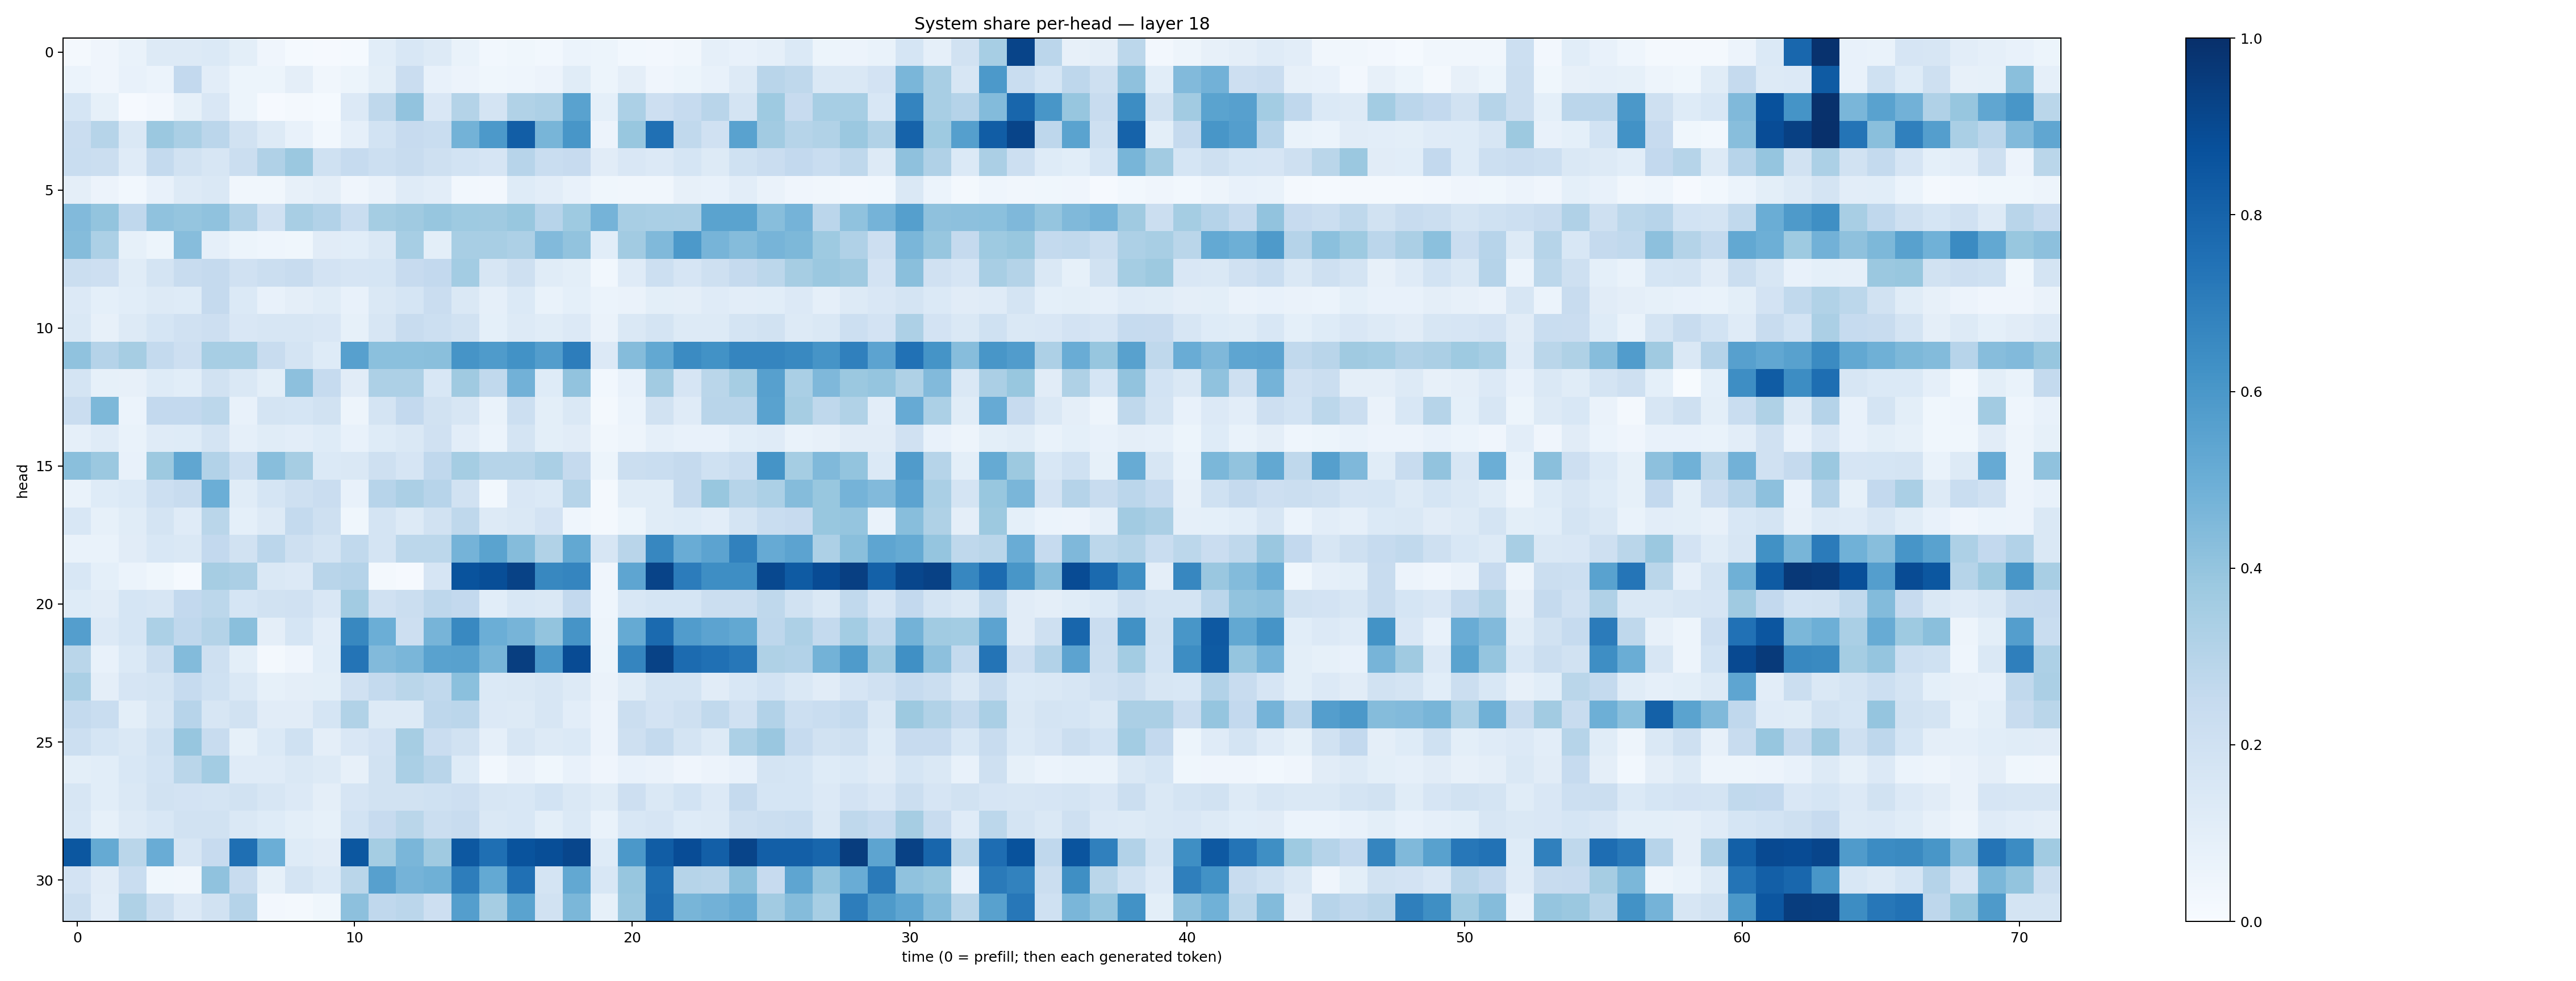

The data file committed next to this chart (first rows):
0.020557653, 0.040211033, 0.0667469, 0.1273278, 0.13181537, 0.13892496, 0.100348435, 0.04138987, 0.012704751, 0.010639883, 0.015290747, 0.10561495, 0.154992, 0.12994342, 0.06656189, 0.028470235, 0.037652776, 0.029123591, 0.059511073, 0.0533805, 0.030384917, 0.024029404, 0.034056447, 0.08665063
0.05913, 0.04139, 0.07751, 0.06184, 0.2591, 0.1039, 0.0518, 0.05291, 0.09584, 0.03484, 0.05282, 0.09848, 0.227, 0.07718, 0.05575, 0.0366, 0.04313, 0.05484, 0.1134, 0.05243, 0.09422, 0.04117, 0.05191, 0.07743
0.1693, 0.08237, 0.01116, 0.02417, 0.08323, 0.1499, 0.05204, 0.009114, 0.01744, 0.0131, 0.1336, 0.2707, 0.4051, 0.1487, 0.308, 0.1726, 0.3155, 0.3254, 0.5544, 0.09003, 0.3318, 0.2113, 0.2491, 0.2926
0.2281, 0.2996, 0.1421, 0.379, 0.3385, 0.2844, 0.1902, 0.1265, 0.07751, 0.0293, 0.08745, 0.1849, 0.2449, 0.2338, 0.4784, 0.5905, 0.8232, 0.4682, 0.6048, 0.05846, 0.3883, 0.7512, 0.2648, 0.1987
0.2338, 0.2253, 0.1202, 0.2575, 0.1922, 0.1597, 0.2232, 0.3199, 0.3792, 0.2009, 0.2493, 0.2182, 0.2345, 0.2082, 0.1837, 0.1656, 0.2967, 0.2339, 0.2434, 0.1094, 0.1515, 0.1348, 0.17, 0.1275
0.09519, 0.05628, 0.02824, 0.07333, 0.1327, 0.1464, 0.03201, 0.03438, 0.08066, 0.09419, 0.04268, 0.06592, 0.1205, 0.1054, 0.02817, 0.02715, 0.1238, 0.1048, 0.07664, 0.03825, 0.03338, 0.0348, 0.07837, 0.07306
0.4429, 0.4021, 0.2657, 0.41, 0.397, 0.4077, 0.3176, 0.1985, 0.3404, 0.3095, 0.2313, 0.3525, 0.3673, 0.3909, 0.372, 0.3693, 0.3878, 0.2969, 0.3749, 0.4748, 0.3414, 0.3396, 0.3354, 0.5478
0.434, 0.3301, 0.08575, 0.05383, 0.4312, 0.08806, 0.05148, 0.04611, 0.03572, 0.1118, 0.1073, 0.1447, 0.3458, 0.1008, 0.3426, 0.3427, 0.3244, 0.4448, 0.404, 0.1076, 0.3595, 0.4465, 0.5925, 0.4689
0.2211, 0.214, 0.1161, 0.1747, 0.2384, 0.2509, 0.1972, 0.2262, 0.2415, 0.1821, 0.1646, 0.1684, 0.2452, 0.2604, 0.357, 0.1614, 0.2075, 0.115, 0.09936, 0.02861, 0.1189, 0.2165, 0.1652, 0.208
0.1336, 0.09239, 0.1087, 0.1317, 0.1228, 0.2519, 0.1402, 0.07507, 0.0944, 0.1157, 0.07133, 0.1417, 0.1683, 0.2292, 0.1434, 0.08978, 0.1374, 0.07002, 0.09082, 0.06172, 0.06632, 0.09975, 0.0946, 0.1193
0.1445, 0.08148, 0.1273, 0.1716, 0.1966, 0.2147, 0.1489, 0.1605, 0.1631, 0.149, 0.08399, 0.1595, 0.2411, 0.2181, 0.1921, 0.09256, 0.1321, 0.1141, 0.1329, 0.06499, 0.1445, 0.1733, 0.1328, 0.1271
0.4077, 0.3033, 0.3488, 0.257, 0.2112, 0.3463, 0.3469, 0.236, 0.177, 0.1216, 0.5596, 0.4204, 0.4192, 0.4247, 0.6115, 0.5853, 0.6228, 0.5727, 0.7013, 0.1353, 0.4369, 0.5263, 0.6514, 0.6236
0.1746, 0.08426, 0.07868, 0.124, 0.1072, 0.1933, 0.1418, 0.1013, 0.4173, 0.2469, 0.1121, 0.3263, 0.3263, 0.155, 0.368, 0.2638, 0.4825, 0.1249, 0.4037, 0.02801, 0.07802, 0.3609, 0.1673, 0.2861
0.2269, 0.456, 0.06247, 0.2578, 0.2583, 0.2803, 0.07683, 0.1744, 0.1707, 0.1941, 0.05018, 0.1751, 0.261, 0.1891, 0.1596, 0.06934, 0.2168, 0.09982, 0.1426, 0.01901, 0.05988, 0.1917, 0.1203, 0.2912
0.0887, 0.1174, 0.06645, 0.1199, 0.1222, 0.1742, 0.0892, 0.1155, 0.1054, 0.1244, 0.07665, 0.124, 0.1415, 0.1981, 0.1018, 0.0624, 0.1744, 0.1013, 0.1113, 0.03344, 0.04872, 0.08798, 0.07608, 0.07333
0.4221, 0.3822, 0.07116, 0.3756, 0.5324, 0.3118, 0.2186, 0.4296, 0.3501, 0.139, 0.1444, 0.2033, 0.1678, 0.2676, 0.3518, 0.2976, 0.2987, 0.3376, 0.2514, 0.05279, 0.2244, 0.2318, 0.2538, 0.203
0.06953, 0.1233, 0.1391, 0.2154, 0.238, 0.4991, 0.1143, 0.1689, 0.2074, 0.2271, 0.073, 0.2959, 0.3321, 0.2966, 0.1903, 0.02784, 0.1498, 0.1379, 0.2993, 0.01626, 0.1139, 0.1148, 0.2532, 0.3877
0.1557, 0.08566, 0.1159, 0.1792, 0.1191, 0.2879, 0.091, 0.1257, 0.256, 0.2071, 0.03584, 0.1796, 0.1276, 0.1909, 0.2729, 0.1293, 0.1448, 0.1823, 0.04467, 0.02008, 0.05168, 0.1142, 0.1228, 0.1033
0.06955, 0.06925, 0.1124, 0.1533, 0.1453, 0.2592, 0.1921, 0.2815, 0.207, 0.1738, 0.262, 0.1731, 0.2795, 0.2791, 0.476, 0.5508, 0.4351, 0.3132, 0.5271, 0.157, 0.2892, 0.6652, 0.5042, 0.5443
0.1538, 0.09346, 0.0602, 0.03758, 0.01261, 0.3508, 0.3321, 0.1414, 0.1356, 0.2913, 0.3023, 0.01838, 0.01078, 0.1678, 0.8642, 0.8852, 0.9271, 0.6638, 0.6694, 0.04097, 0.5356, 0.9223, 0.7057, 0.6368
0.1225, 0.111, 0.168, 0.1598, 0.2596, 0.2797, 0.171, 0.1951, 0.1984, 0.1499, 0.36, 0.1971, 0.222, 0.277, 0.2587, 0.1061, 0.1553, 0.1426, 0.2604, 0.04525, 0.1531, 0.1701, 0.1694, 0.2194
0.5687, 0.1358, 0.1685, 0.329, 0.266, 0.306, 0.4246, 0.09509, 0.168, 0.1026, 0.6641, 0.497, 0.2115, 0.4726, 0.6594, 0.4971, 0.4712, 0.4013, 0.6127, 0.04793, 0.5191, 0.7771, 0.5764, 0.5435
0.2883, 0.07105, 0.137, 0.2219, 0.4411, 0.2058, 0.09979, 0.01724, 0.04055, 0.1094, 0.7358, 0.4439, 0.4626, 0.5536, 0.5585, 0.4675, 0.9416, 0.5989, 0.893, 0.05337, 0.6717, 0.9284, 0.7703, 0.7529
0.3384, 0.09644, 0.1644, 0.1796, 0.2464, 0.2005, 0.1452, 0.08375, 0.09755, 0.1009, 0.1953, 0.2547, 0.2866, 0.2651, 0.4219, 0.1394, 0.1412, 0.1638, 0.1298, 0.06379, 0.1167, 0.1759, 0.1792, 0.112
0.2554, 0.2339, 0.1012, 0.1602, 0.2965, 0.1637, 0.1898, 0.1114, 0.1095, 0.1696, 0.3155, 0.1305, 0.1319, 0.2769, 0.283, 0.1355, 0.1257, 0.1582, 0.104, 0.0558, 0.2256, 0.18, 0.2052, 0.2625
0.2165, 0.1714, 0.1408, 0.2026, 0.3916, 0.2398, 0.0838, 0.1371, 0.201, 0.09527, 0.1516, 0.1808, 0.3498, 0.2268, 0.1933, 0.08767, 0.1586, 0.1308, 0.1368, 0.05698, 0.2043, 0.2559, 0.178, 0.1314
0.09779, 0.1059, 0.1539, 0.1872, 0.2854, 0.3589, 0.1198, 0.1176, 0.1476, 0.1259, 0.08137, 0.1885, 0.3397, 0.291, 0.1214, 0.02779, 0.06554, 0.03609, 0.07579, 0.04238, 0.07277, 0.06565, 0.04034, 0.05602
0.1621, 0.1071, 0.1453, 0.1918, 0.181, 0.1749, 0.1906, 0.1592, 0.1344, 0.09382, 0.1656, 0.1948, 0.1949, 0.2018, 0.2142, 0.1567, 0.1547, 0.1847, 0.1415, 0.1145, 0.2132, 0.1445, 0.185, 0.1345
0.1531, 0.0858, 0.1327, 0.1537, 0.1886, 0.1941, 0.1459, 0.1216, 0.09875, 0.08482, 0.1861, 0.2428, 0.2857, 0.2193, 0.2392, 0.1434, 0.1549, 0.101, 0.1375, 0.06856, 0.1547, 0.1653, 0.1238, 0.1269
0.8492, 0.5183, 0.2888, 0.5068, 0.1586, 0.2434, 0.7569, 0.4991, 0.1216, 0.1129, 0.849, 0.3534, 0.4624, 0.3673, 0.8443, 0.7542, 0.866, 0.8852, 0.911, 0.1242, 0.5957, 0.8273, 0.8869, 0.8185
0.1802, 0.1108, 0.2306, 0.03798, 0.03373, 0.4075, 0.2388, 0.08509, 0.1731, 0.138, 0.2879, 0.5621, 0.4749, 0.4884, 0.7028, 0.522, 0.7525, 0.1743, 0.5245, 0.1545, 0.3925, 0.7613, 0.2986, 0.2915
0.2262, 0.1045, 0.3207, 0.2227, 0.1351, 0.1888, 0.3021, 0.02661, 0.02325, 0.0389, 0.4166, 0.2662, 0.2839, 0.2121, 0.5669, 0.3493, 0.5502, 0.1912, 0.4584, 0.08537, 0.381, 0.7732, 0.4669, 0.4837
